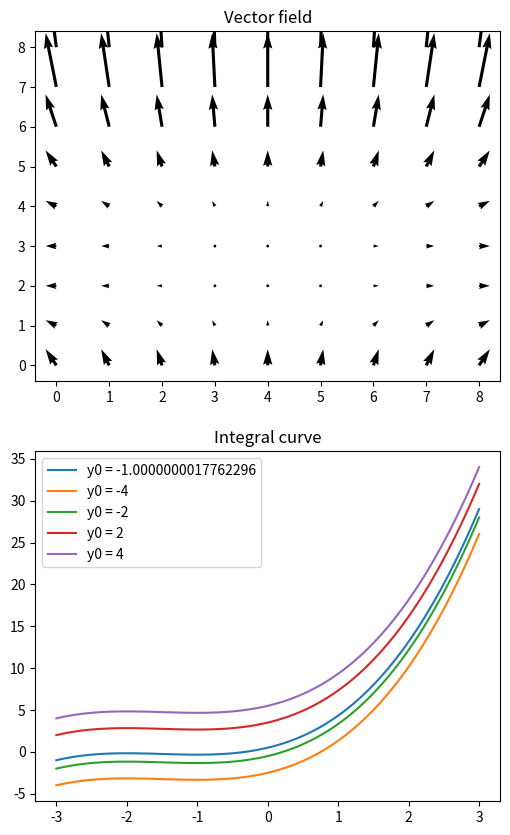

Reproduce this figure in Python.
from scipy.integrate import odeint
from scipy.optimize import minimize
import pylab as pl
import matplotlib.pyplot as plt
import numpy as np

g = lambda x, y: y**2+3*y+2

plt.figure(figsize=(6,10))
plt.tight_layout()


# Task 2.1

plt.subplot(2,1,1)

vg = np.vectorize(g)
x = np.arange(-4,5)
x, y = np.meshgrid(x, vg(0,x))

plt.quiver(x, y)
plt.title("Vector field")

# Task 2.2

# g(y0) = 0
y0 = float(minimize(lambda y: abs(g(0, y)), 0).x)

x = np.linspace(-3, 3, 100)
y = odeint(g, y0, x)

plt.subplot(2,1,2)

plt.plot(x, y)
plt.title("Integral curve")

legend = ['y0 = {}'.format(y0)]

for y0 in [-4,-2,2,4]:
    plt.plot(x, odeint(g, y0, x))
    legend.append('y0 = {}'.format(y0))

plt.legend(legend)
plt.show()